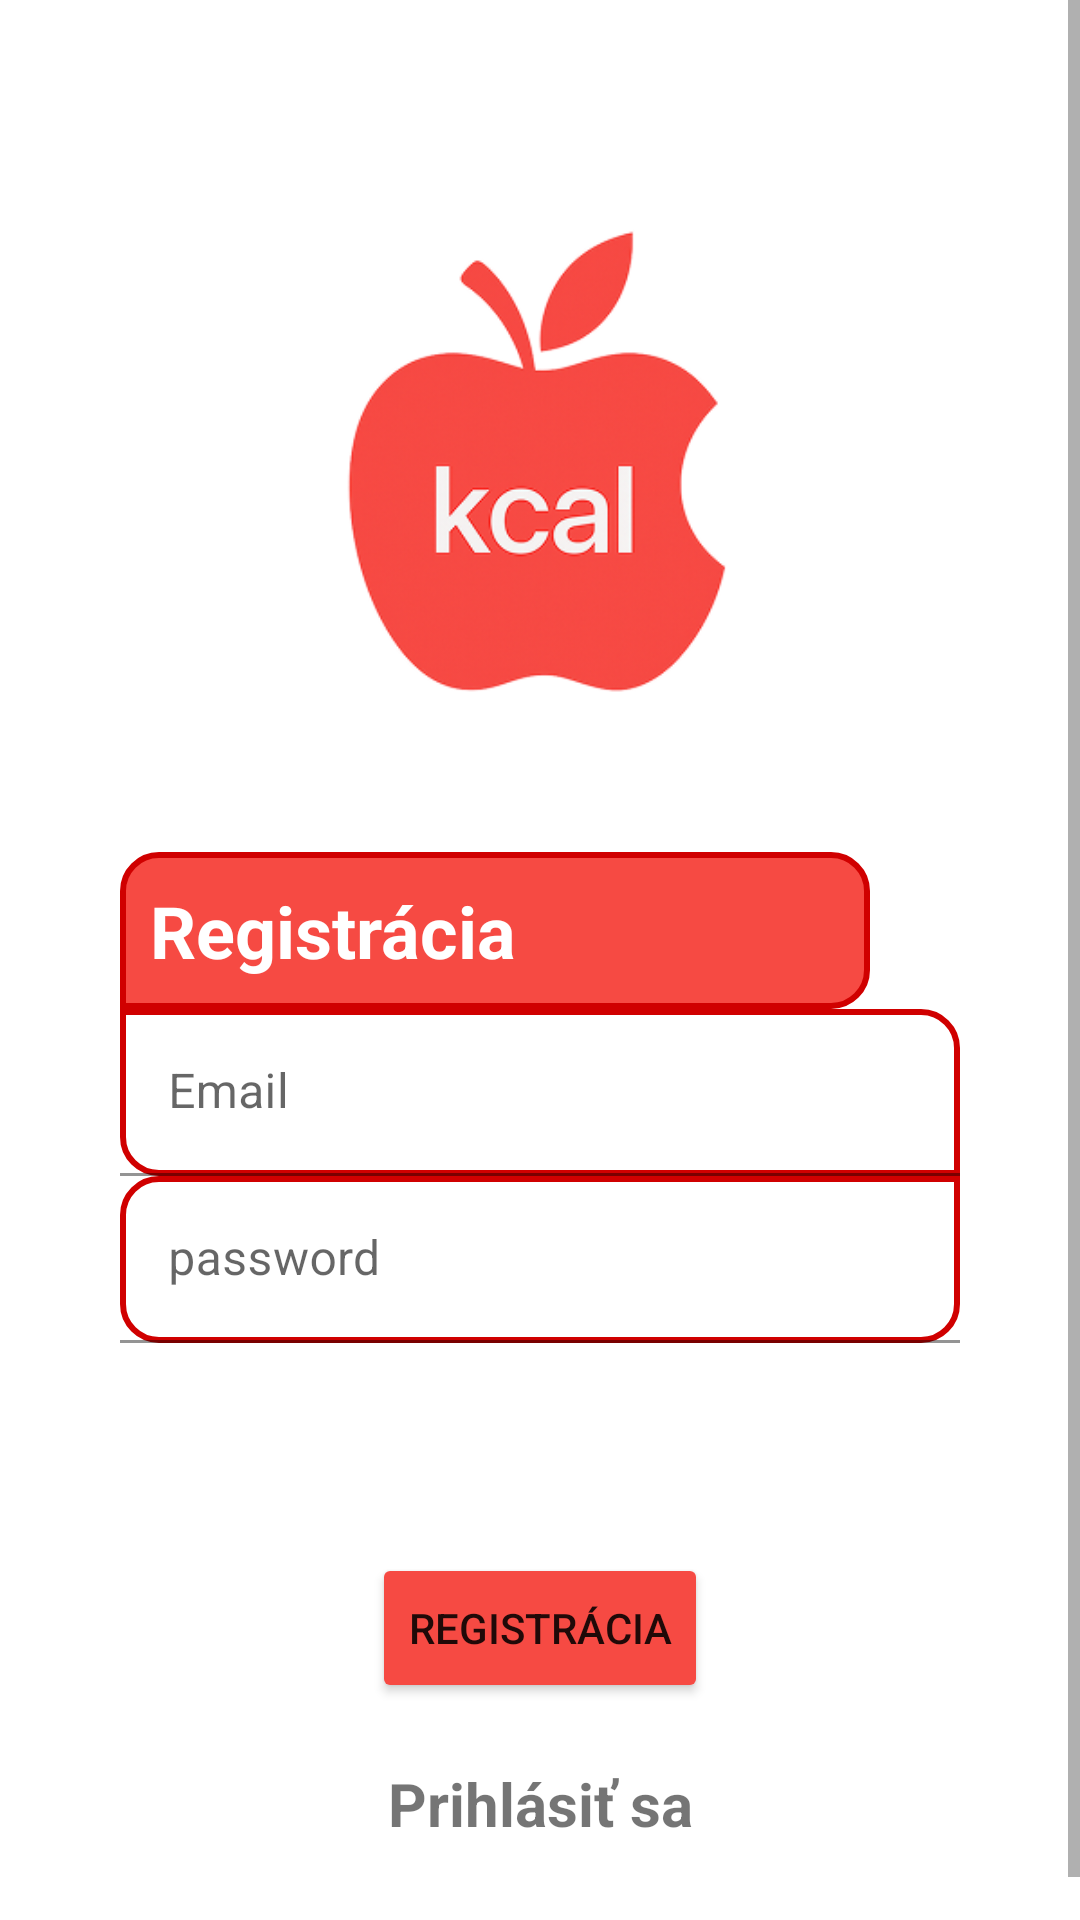

Android layout source for this screen:
<!-- AndroidManifest.xml: application theme Theme.Calio -->
<!-- res/layout/activity_register.xml -->
<?xml version="1.0" encoding="utf-8"?>
<ScrollView xmlns:android="http://schemas.android.com/apk/res/android"
    xmlns:app="http://schemas.android.com/apk/res-auto"
    xmlns:tools="http://schemas.android.com/tools"
    android:id="@+id/scrollView"
    android:layout_width="match_parent"
    android:layout_height="match_parent"
    android:fillViewport="true"
    tools:context=".Register">

    <LinearLayout
        android:id="@+id/main"
        android:layout_width="match_parent"
        android:orientation="vertical"
        android:padding="40dp"
        android:layout_height="wrap_content">

        <ImageView
            android:id="@+id/imageView"
            android:layout_width="match_parent"
            android:layout_height="244dp"
            app:srcCompat="@drawable/calio" />

        <TextView
            android:text="@string/register"
            android:textSize="24sp"
            android:textStyle="bold"
            android:textColor="@color/white"
            android:background="@drawable/prihlasenie"
            android:padding="10dp"
            android:layout_width="250dp"
            android:layout_height="wrap_content" />

        <com.google.android.material.textfield.TextInputLayout
            android:layout_width="match_parent"
            android:layout_height="wrap_content">
            <com.google.android.material.textfield.TextInputEditText
                android:id="@+id/email"
                android:hint="@string/email"
                android:background="@drawable/email"
                android:layout_width="match_parent"
                android:layout_height="wrap_content" />
        </com.google.android.material.textfield.TextInputLayout>

        <com.google.android.material.textfield.TextInputLayout
            android:layout_width="match_parent"
            android:layout_height="wrap_content">
            <com.google.android.material.textfield.TextInputEditText
                android:id="@+id/password"
                android:hint="@string/password"
                android:background="@drawable/password"
                android:layout_width="match_parent"
                android:layout_height="wrap_content" />
        </com.google.android.material.textfield.TextInputLayout>

        <ProgressBar
            android:id="@+id/progressBar"
            android:visibility="gone"
            android:layout_width="wrap_content"
            android:layout_height="wrap_content" />

        <Button
            android:id="@+id/btn_register"
            android:text="@string/register"
            android:backgroundTint="@color/red_custom"
            android:layout_marginTop="70dp"
            android:layout_height="50dp"
            android:layout_gravity="center"
            android:layout_width="wrap_content" />

        <TextView
            android:textStyle="bold"
            android:textSize="20sp"
            android:gravity="center"
            android:layout_marginTop="20dp"
            android:id="@+id/loginNow"
            android:text="@string/click_to_login"
            android:layout_width="match_parent"
            android:layout_height="wrap_content" />

    </LinearLayout>

</ScrollView>
<!-- resources referenced by this layout -->
<resources>
  <color name="red_custom">#F64A43</color>
  <color name="white">#FFFFFFFF</color>
  <!-- drawable calio: png bitmap (drawable, 60636 bytes) -->
  <!-- drawable email (drawable) -->
  <?xml version="1.0" encoding="utf-8"?>
  <shape xmlns:android="http://schemas.android.com/apk/res/android"
      android:shape="rectangle">
  
      
      <solid android:color="@android:color/transparent" />
  
      
      <corners
          android:topRightRadius="12dp"
          android:bottomLeftRadius="12dp" />
  
      
      <stroke
          android:width="2dp"
          android:color="#D00000" />
  </shape>
  <!-- drawable password (drawable) -->
  <?xml version="1.0" encoding="utf-8"?>
  <shape xmlns:android="http://schemas.android.com/apk/res/android"
      android:shape="rectangle">
  
      
      
  
  
      
      <corners android:radius="12dp"/>
      <corners android:topRightRadius="0dp"/>
  
      
      <stroke
          android:width="2dp"
          android:color="#D00000" />
  
  </shape>
  <!-- drawable prihlasenie (drawable) -->
  <?xml version="1.0" encoding="utf-8"?>
  <shape xmlns:android="http://schemas.android.com/apk/res/android"
      android:shape="rectangle">
  
      
      <solid android:color="#F64A43" />
  
      
      <corners android:radius="12dp"/>
      <corners android:bottomLeftRadius="0dp"/>
  
      
      <stroke
          android:width="2dp"
          android:color="#D00000" />
  
  </shape>
  <string name="click_to_login">Prihlásiť sa</string>
  <string name="email">Email</string>
  <string name="password">password</string>
  <string name="register">Registrácia</string>
  <style name="Theme.Calio" parent="Theme.MaterialComponents.DayNight.DarkActionBar">
          
          <item name="colorPrimary">@color/black</item>
          <item name="colorPrimaryVariant">@color/black</item>
          <item name="colorOnPrimary">@color/black</item>
  
          
          <item name="colorSecondary">@color/teal_200</item>
          <item name="colorSecondaryVariant">@color/teal_700</item>
          <item name="colorOnSecondary">@color/black</item>
  
          
          <item name="android:statusBarColor">?attr/colorPrimaryVariant</item>
  
          
          <item name="colorControlHighlight">@android:color/transparent</item>
          <item name="colorButtonNormal">@android:color/transparent</item>
          <item name="android:colorBackground">@android:color/white</item>
      </style>
  <color name="black">#FF000000</color>
  <color name="teal_200">#FF03DAC5</color>
  <color name="teal_700">#FF018786</color>
</resources>
